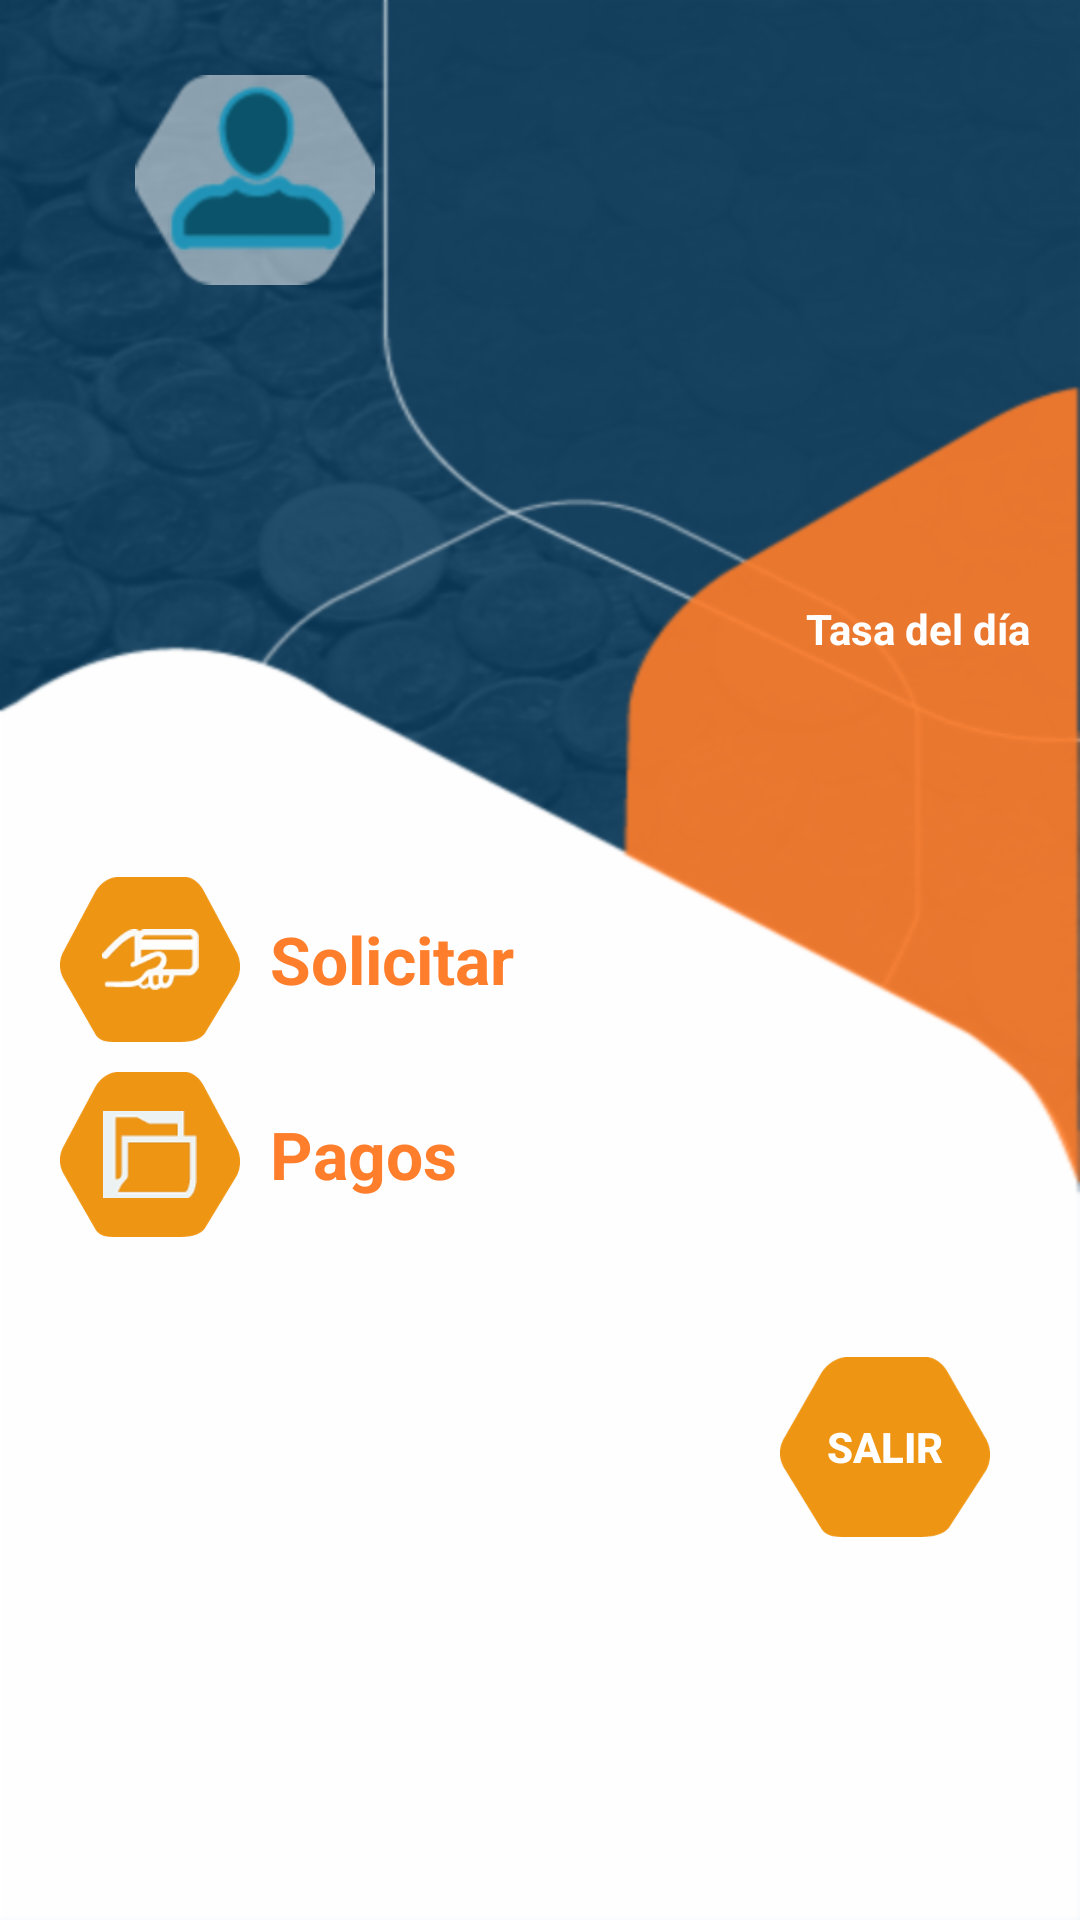

Here is an Android app screen rendered from its layout file. Give the layout XML and the strings, colors and styles it references.
<!-- AndroidManifest.xml: application theme AppTheme -->
<!-- res/layout/fragment_main.xml -->
<?xml version="1.0" encoding="utf-8"?>
<LinearLayout xmlns:android="http://schemas.android.com/apk/res/android"
    xmlns:tools="http://schemas.android.com/tools"
    android:layout_width="match_parent"
    android:layout_height="match_parent"
    android:orientation="vertical"
    android:animateLayoutChanges="true"
    android:background="@drawable/bg_main"
    tools:context=".Main.MainFragment">

    <LinearLayout
        android:layout_width="match_parent"
        android:layout_height="wrap_content"
        android:gravity="center"
        android:layout_gravity="center"
        android:layout_marginTop="25dp"
        >
        <ImageView
            android:layout_width="80dp"
            android:layout_height="70dp"
            android:background="@drawable/usuarios_"
            android:layout_marginStart="45dp"
            />
        <TextView
            android:layout_width="match_parent"
            android:layout_height="wrap_content"
            android:id="@+id/tv_user"
            android:textColor="@color/colorAccent"
            android:layout_marginStart="20dp"
            android:textAppearance="@style/Base.TextAppearance.AppCompat.Large"

            />
    </LinearLayout>

    <LinearLayout
        android:layout_width="match_parent"
        android:layout_height="wrap_content"
        android:gravity="end"
        android:orientation="vertical"
        >

        <TextView
            android:layout_marginTop="100dp"
            android:layout_width="match_parent"
            android:layout_height="wrap_content"
            android:text="@string/tasa_del_d_a"
            android:padding="5dp"
            android:gravity="end"
            android:textColor="@color/colorWhite"
            android:layout_marginEnd="12dp"
            android:textStyle="bold"
            />

        <TextView
            android:layout_width="match_parent"
            android:layout_height="wrap_content"
            android:id="@+id/tv_tasa"
            android:gravity="end"
            android:textColor="#1a4562"
            android:textStyle="bold|italic"
            android:textAppearance="@style/Base.TextAppearance.AppCompat.Large"
            android:padding="5dp"
            android:layout_marginEnd="10dp"
            />

        <TextView
            android:layout_width="match_parent"
            android:layout_height="wrap_content"
            android:id="@+id/tv_date"
            android:gravity="end"
            android:textColor="#1a4562"
            android:padding="5dp"
            android:layout_marginEnd="10dp"
            />

    </LinearLayout>

    <LinearLayout
        android:layout_width="match_parent"
        android:layout_height="wrap_content"
        android:orientation="horizontal"
        android:gravity="center"
        >
        <ImageButton
            android:layout_width="60dp"
            android:layout_height="55dp"
            android:id="@+id/bt_requests"
            android:background="@drawable/boton_grande"
            android:src="@drawable/pagos_mano"
            android:layout_marginStart="20dp"
            android:padding="10dp"
            />
        <TextView
            android:layout_width="match_parent"
            android:layout_height="wrap_content"
            android:text="@string/solicitar"
            android:layout_marginStart="10dp"
            android:textAppearance="@style/Base.TextAppearance.AppCompat.Large"
            android:textColor="@color/colorAccent"
            android:textStyle="bold" />
    </LinearLayout>

    <LinearLayout
        android:layout_width="match_parent"
        android:layout_height="wrap_content"
        android:layout_marginTop="10dp"
        android:gravity="center"
        >
        <ImageButton
            android:layout_width="60dp"
            android:layout_height="55dp"
            android:id="@+id/bt_payments"
            android:background="@drawable/boton_grande"
            android:src="@drawable/solicitud"
            android:layout_marginStart="20dp"

            />
        <TextView
            android:layout_width="match_parent"
            android:layout_height="wrap_content"
            android:text="@string/pagos"
            android:layout_marginStart="10dp"
            android:textAppearance="@style/Base.TextAppearance.AppCompat.Large"
            android:textColor="@color/colorAccent"
            android:textStyle="bold" />
    </LinearLayout>
    <LinearLayout
        android:layout_width="match_parent"
        android:layout_height="wrap_content"
        android:orientation="vertical"
        android:id="@+id/ll_tasa"
        android:visibility="gone"
        >
        <LinearLayout
            android:layout_width="match_parent"
            android:layout_height="wrap_content"
            android:layout_margin="10dp"
            android:gravity="end"
            >
            <EditText
                android:layout_width="wrap_content"
                android:layout_height="wrap_content"
                android:inputType="numberDecimal"
                android:id="@+id/et_tasa"
                android:hint="@string/_0_12"
                android:gravity="center"
                android:layout_gravity="center"
                android:textAppearance="@style/Base.TextAppearance.AppCompat.Medium"
                android:background="@drawable/background_rectangle"
                android:padding="5dp"
                android:textColor="@color/colorPrimary"
                android:textColorHint="@color/colorHint"
                android:textStyle="bold"
                android:layout_margin="5dp"
                />
            <Button
                android:layout_width="wrap_content"
                android:layout_height="wrap_content"
                android:id="@+id/bt_save"
                android:theme="@style/AppTheme.Button"
                android:text="@string/save"
                />
        </LinearLayout>
        <TextView
            android:layout_width="match_parent"
            android:layout_height="wrap_content"
            android:id="@+id/tv_userTasa"
            android:gravity="end"
            android:layout_marginEnd="80dp"
            />
    </LinearLayout>

    <Button
        android:id="@+id/bt_signOut"
        android:layout_width="70dp"
        android:layout_height="60dp"
        android:theme="@style/AppTheme.Button"
        android:background="@drawable/boton_grande"
        android:text="@string/salir"
        android:layout_gravity="end"
        android:layout_marginEnd="30dp"
        android:layout_marginTop="40dp"
        android:textStyle="bold"

        />

</LinearLayout>
<!-- resources referenced by this layout -->
<resources>
  <color name="colorAccent">#ff7e2c</color>
  <color name="colorHint">#6f8092</color>
  <color name="colorPrimary">#1e6b9f</color>
  <color name="colorWhite">#FFF</color>
  <!-- drawable background_rectangle (drawable) -->
  <?xml version="1.0" encoding="utf-8"?>
  <shape xmlns:android="http://schemas.android.com/apk/res/android"
      android:shape="rectangle"
      >
  
      <stroke android:color="@color/colorHint"
          android:width="1dp"
          />
      <corners android:radius="5dp"/>
  
      <solid android:color="@color/colorBackground"/>
  
  </shape>
  <!-- drawable bg_main: png bitmap (drawable-hdpi, 43708 bytes) -->
  <!-- drawable boton_grande: png bitmap (drawable-hdpi, 6248 bytes) -->
  <!-- drawable pagos_mano: png bitmap (drawable-hdpi, 1676 bytes) -->
  <!-- drawable solicitud: png bitmap (drawable-hdpi, 995 bytes) -->
  <!-- drawable usuarios_: png bitmap (drawable-hdpi, 3054 bytes) -->
  <string name="_0_12">Modificar Tasa</string>
  <string name="pagos">Pagos</string>
  <string name="salir">Salir</string>
  <string name="save">Guardar</string>
  <string name="solicitar">Solicitar</string>
  <string name="tasa_del_d_a">Tasa del día</string>
  <style name="AppTheme.Button" parent="Widget.AppCompat.Button.Colored">
          <item name="colorButtonNormal">@color/colorOrange</item>
          <item name="android:textColor">@color/colorWhite</item>
      </style>
  <style name="AppTheme" parent="Theme.AppCompat.Light.NoActionBar">
          
          <item name="colorPrimary">@color/colorPrimary</item>
          <item name="colorPrimaryDark">@color/colorPrimaryDark</item>
          <item name="colorAccent">@color/colorAccent</item>
      </style>
  <color name="colorBackground">#f9f9f9</color>
  <color name="colorOrange">#ef9716</color>
  <color name="colorPrimaryDark">#214c69</color>
</resources>
